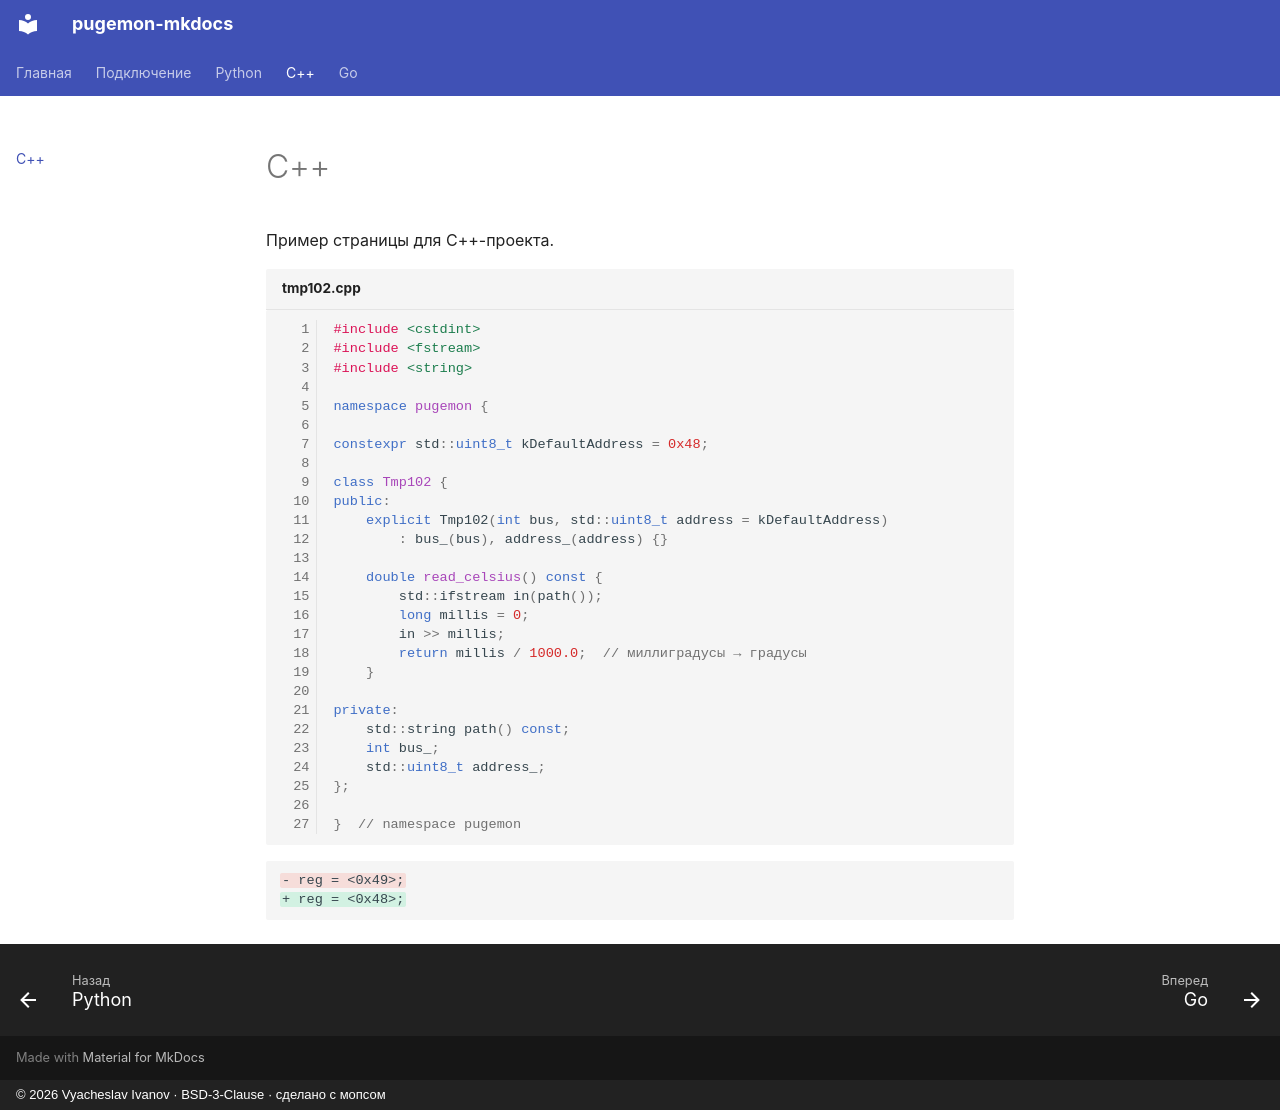

repository: Pugemon/pugemon-mkdocs · page: cpp/index.html · generator: mkdocs · copyright: © 2026 Vyacheslav Ivanov · BSD-3-Clause · сделано с мопсом

# C++

Пример страницы для C++-проекта.

```cpp title="tmp102.cpp" linenums="1"
#include <cstdint>
#include <fstream>
#include <string>

namespace pugemon {

constexpr std::uint8_t kDefaultAddress = 0x48;

class Tmp102 {
public:
    explicit Tmp102(int bus, std::uint8_t address = kDefaultAddress)
        : bus_(bus), address_(address) {}

    double read_celsius() const {
        std::ifstream in(path());
        long millis = 0;
        in >> millis;
        return millis / 1000.0;  // миллиградусы → градусы
    }

private:
    std::string path() const;
    int bus_;
    std::uint8_t address_;
};

}  // namespace pugemon
```

```diff
- reg = <0x49>;
+ reg = <0x48>;
```
